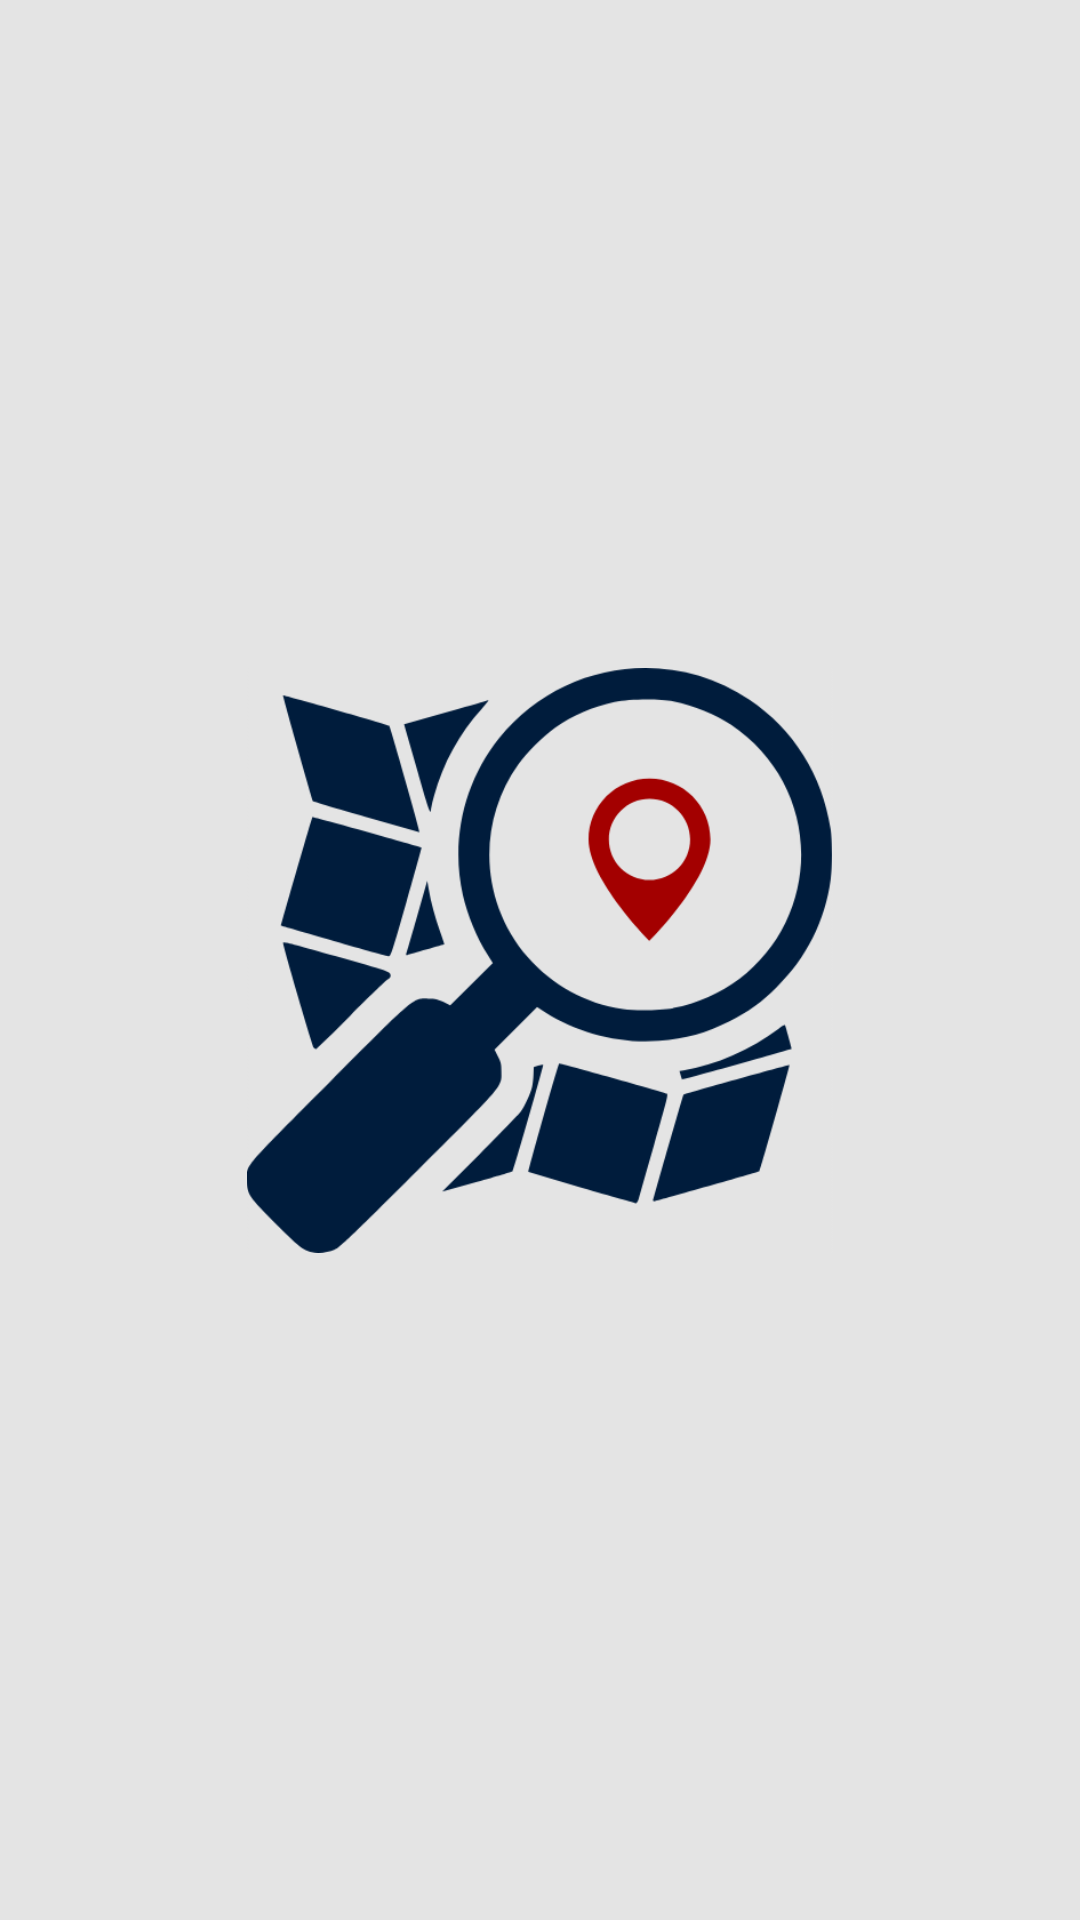

This screen was rendered from an Android layout file. Write that file and the resources it references.
<!-- AndroidManifest.xml: application theme Theme.RastgeleKonum -->
<!-- res/layout/activity_splash_screen.xml -->
<?xml version="1.0" encoding="utf-8"?>
<androidx.constraintlayout.widget.ConstraintLayout
    xmlns:android="http://schemas.android.com/apk/res/android"
    xmlns:app="http://schemas.android.com/apk/res-auto"
    xmlns:tools="http://schemas.android.com/tools"
    android:layout_width="match_parent"
    android:layout_height="match_parent"
    android:background="@color/splashscreen_background_color"
    tools:context=".ui.activity.SplashScreenActivity">

    <ImageView
        android:id="@+id/imageViewSplashMap"
        android:layout_width="220dp"
        android:layout_height="195dp"
        android:src="@drawable/icon"
        app:layout_constraintBottom_toBottomOf="parent"
        app:layout_constraintEnd_toEndOf="parent"
        app:layout_constraintHorizontal_bias="0.5"
        app:layout_constraintStart_toStartOf="parent"
        app:layout_constraintTop_toTopOf="parent" />

</androidx.constraintlayout.widget.ConstraintLayout>
<!-- resources referenced by this layout -->
<resources>
  <color name="splashscreen_background_color">@color/splash_color</color>
  <!-- drawable icon: png bitmap (drawable, 44706 bytes) -->
  <style name="Theme.RastgeleKonum" parent="Theme.MaterialComponents.DayNight.DarkActionBar">
          
          <item name="colorPrimary">@color/primary</item>
          <item name="colorPrimaryVariant">@color/p_dark</item>
          <item name="colorOnPrimary">@color/white</item>
          
          <item name="colorSecondary">@color/teal_200</item>
          <item name="colorSecondaryVariant">@color/teal_700</item>
          <item name="colorOnSecondary">@color/black</item>
          
          <item name="android:statusBarColor" tools:targetApi="l">?attr/colorPrimaryVariant</item>
          
      </style>
  <color name="splash_color">#E4E4E4</color>
  <color name="primary">#263238</color>
  <color name="p_dark">#000a12</color>
  <color name="white">#FFFFFFFF</color>
  <color name="teal_200">#FF03DAC5</color>
  <color name="teal_700">#FF018786</color>
  <color name="black">#FF000000</color>
</resources>
